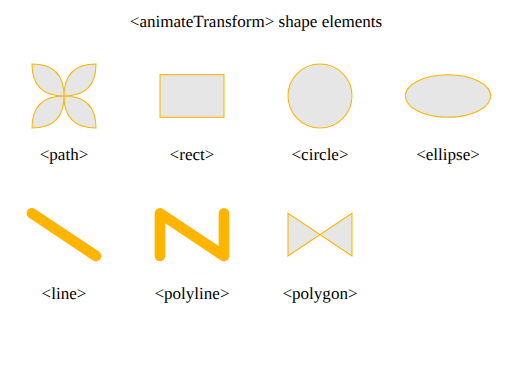
t = 0.00 s
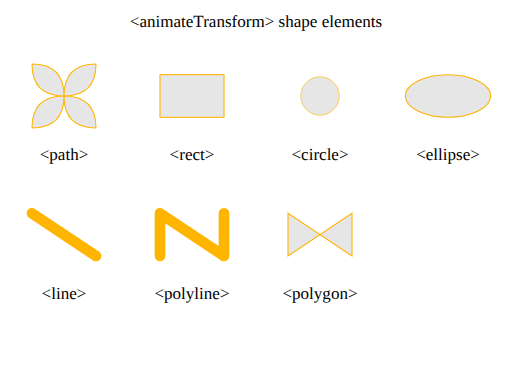
t = 0.50 s
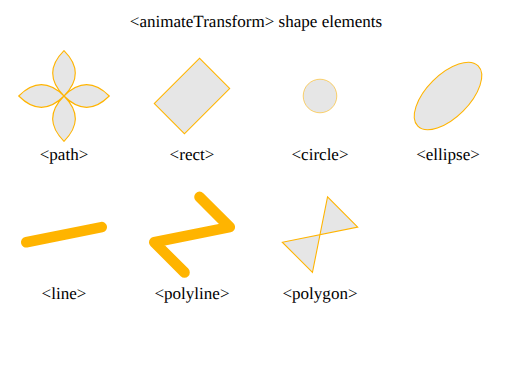
t = 1.25 s
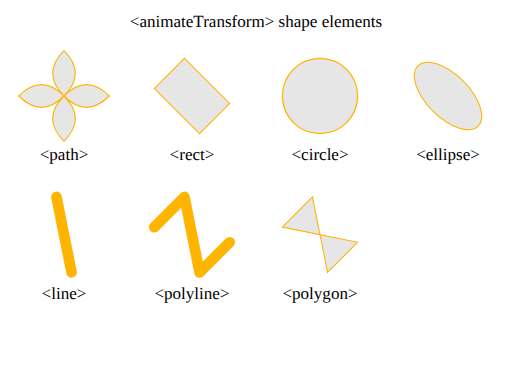
t = 1.75 s
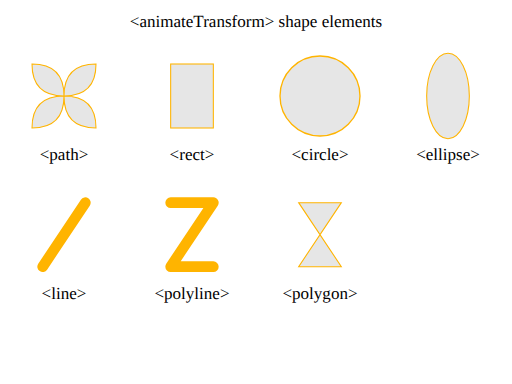
t = 2.50 s
t = 3.00 s: frame unchanged from t = 0.00 s, image omitted

The animated SVG that drew these frames (rendered in a browser with its animation timeline set to each time). Animation: 7 SMIL elements (animateTransform=7); one cycle of 3.00 s.


<svg version="1.1" width="100%" height="100%" viewBox="0 0 480 360" xmlns="http://www.w3.org/2000/svg" xmlns:xlink="http://www.w3.org/1999/xlink">
  <text text-anchor="middle" x="240" y="25" font-size="16">&lt;animateTransform&gt; shape elements</text>

    <g transform="translate(60,90)">
      <path id="pathID" fill="rgb(230,230,230)" stroke="rgb(255,180,0)" d="M 0 0 Q 30 0 30 -30 Q 0 -30 0 0 Q 0 -30 -30 -30 Q -30 0 0 0 Q -30 0 -30 30 Q 0 30 0 0 Q 0 30 30 30 Q30 0 0 0 Z"/>
      <animateTransform attributeName="transform" xlink:href="#pathID" type="rotate" values="0;360;180;360" dur="3s"/>
      <text y="60" text-anchor="middle">&lt;path&gt;</text>
    </g>

    <g transform="translate(180,90)">
      <rect id="rectID" fill="rgb(230,230,230)" stroke="rgb(255,180,0)" x="-30" y="-20" width="60" height="40"/>
      <animateTransform attributeName="transform" xlink:href="#rectID" type="rotate" values="0;360;180;360" dur="3s"/>
      <text y="60" text-anchor="middle">&lt;rect&gt;</text>
    </g>

    <g transform="translate(300,90)">
      <circle id="circleID" fill="rgb(230,230,230)" stroke="rgb(255,180,0)" r="30"/>
      <animateTransform attributeName="transform" xlink:href="#circleID" type="scale" values="1;0.2;1.5;1" dur="3s"/>
      <text y="60" text-anchor="middle">&lt;circle&gt;</text>
    </g>

    <g transform="translate(420,90)">
      <ellipse id="ellipseID" fill="rgb(230,230,230)" stroke="rgb(255,180,0)" rx="40" ry="20"/>
      <animateTransform attributeName="transform" xlink:href="#ellipseID" type="rotate" values="0;360;180;360" dur="3s"/>
      <text y="60" text-anchor="middle">&lt;ellipse&gt;</text>
    </g>

    <g transform="translate(60,220)">
      <line id="lineID" stroke="rgb(255,180,0)" stroke-width="10" stroke-linecap="round" x1="-30" y1="-20" x2="30" y2="20"/>
      <animateTransform attributeName="transform" xlink:href="#lineID" type="rotate" values="0;360;180;360" dur="3s"/>
      <text y="60" text-anchor="middle">&lt;line&gt;</text>
    </g>

    <g transform="translate(180,220)">
      <polyline id="polylineID" stroke="rgb(255,180,0)" stroke-width="10" stroke-linecap="round" fill="none" stroke-linejoin="round" points="-30 20 -30 -20 30 20 30 -20"/>
      <animateTransform attributeName="transform" xlink:href="#polylineID" type="rotate" values="0;360;180;360" dur="3s"/>
      <text y="60" text-anchor="middle">&lt;polyline&gt;</text>
    </g>

    <g transform="translate(300,220)">
      <polygon id="polygonID" fill="rgb(230,230,230)" stroke="rgb(255,180,0)" points="-30 20 -30 -20 30 20 30 -20"/>
      <animateTransform attributeName="transform" xlink:href="#polygonID" type="rotate" values="0;360;180;360" dur="3s"/>
      <text y="60" text-anchor="middle">&lt;polygon&gt;</text>
    </g>
</svg>
